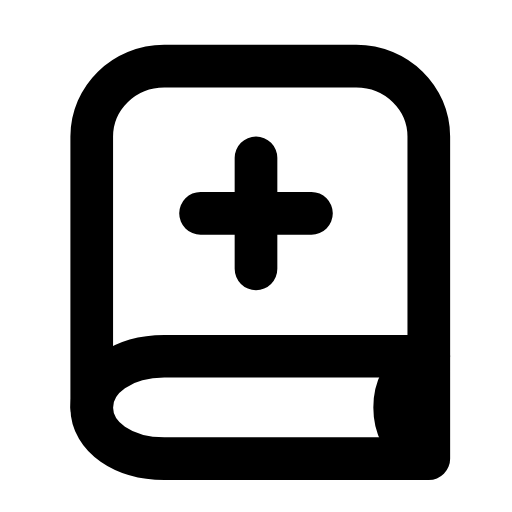
t = 0.00 s
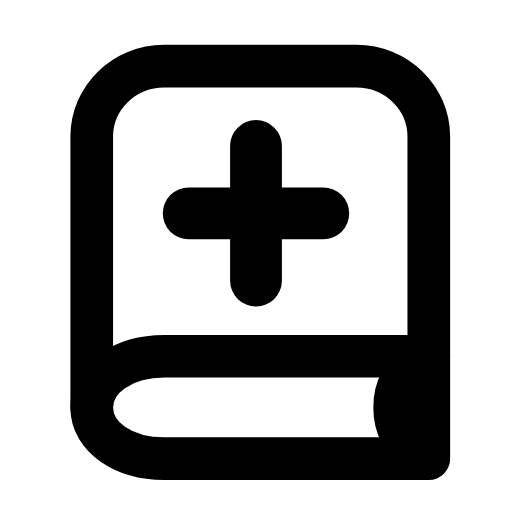
t = 0.26 s
t = 0.49 s: frame unchanged from t = 0.00 s, image omitted
t = 0.73 s: frame unchanged from t = 0.00 s, image omitted
t = 0.99 s: frame unchanged from t = 0.00 s, image omitted
t = 1.26 s: frame unchanged from t = 0.00 s, image omitted

The animated SVG that drew these frames (rendered in a browser with its animation timeline set to each time). Animation: 1 SMIL element (animateTransform=1); one cycle of 1.50 s, repeats indefinitely.

<svg xmlns="http://www.w3.org/2000/svg" width="24" height="24" viewBox="0 0 24 24" fill="none"><path stroke="currentColor" stroke-width="2" stroke-linecap="round" stroke-linejoin="round" fill="none" d="M20.1 16.7L20.1 6.4C20.1 4.6 18.6 3.1 16.7 3.1L7.7 3.1C5.8 3.1 4.3 4.6 4.3 6.4L4.3 19.1"></path><path stroke="currentColor" stroke-width="2" stroke-linecap="round" stroke-linejoin="round" fill="none" d="M20.1 16.7L7.7 16.7C5.8 16.7 4.3 17.7 4.3 19.1S5.8 21.5 7.7 21.5L20.1 21.5L20.1 16.7"></path><path stroke="currentColor" stroke-width="2" stroke-linecap="round" stroke-linejoin="round" fill="none" d="M19.6 17C18.9 17.5 18.5 18.2 18.5 19.1S18.9 20.7 19.6 21.2"></path><g transform="translate(12 10)"><g><animateTransform attributeName="transform" type="scale" values="1;1;1.22;1;1;1;1;1.22;1;1;1" keyTimes="0;0.126;0.216;0.324;0.45;0.6;0.684;0.756;0.816;0.9;1" dur="1.5s" repeatCount="indefinite" calcMode="spline" keySplines="0.16 1 0.3 1;0.16 1 0.3 1;0.16 1 0.3 1;0.16 1 0.3 1;0.16 1 0.3 1;0.16 1 0.3 1;0.16 1 0.3 1;0.16 1 0.3 1;0.16 1 0.3 1;0.16 1 0.3 1"/><g transform="translate(-12 -10)"><g><path stroke="currentColor" stroke-width="2" stroke-linecap="round" stroke-linejoin="round" fill="none" d="M12 7.4L12 12.6M9.4 10L14.6 10"></path></g></g></g></g></svg>
